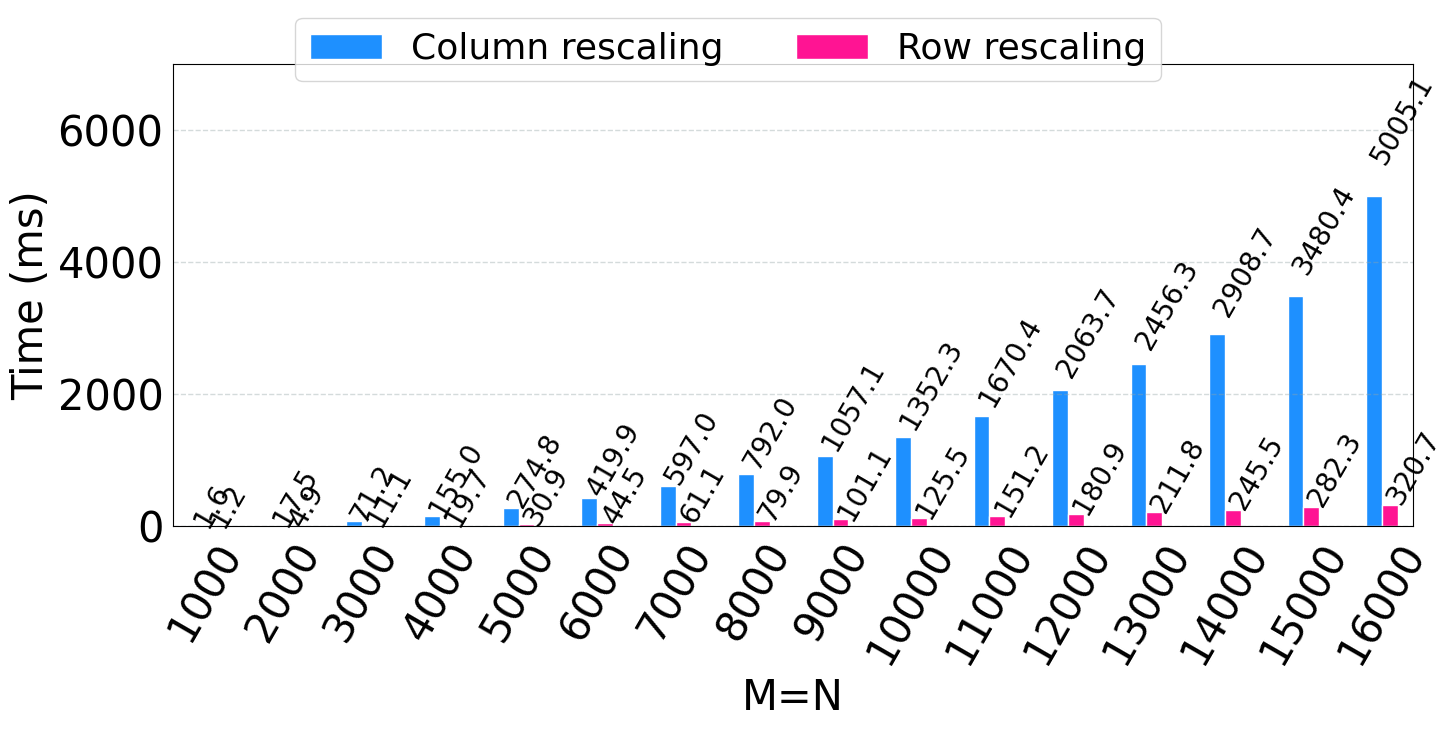

Generate this figure with matplotlib:
import numpy as np
from matplotlib import pyplot as plt
from pylab import *

plt.rc('font', family='Times New Roman', size=30)

def autolabel(rects,Num=1.1,rotation1=60,NN=1):
	for rect in rects:
		height = rect.get_height()
		plt.text(rect.get_x()-0.1+rect.get_width()/2., Num*height, '%s' % float(height*NN),rotation=60, fontsize=20)

def draw_Histogram():

	fig = plt.figure(figsize=(16,6))

	bx = fig.add_subplot(1,1,1)
	x = [1,2,3,4,5,6,7,8,9,10,11,12,13,14,15,16]
	Y1 = [1.6, 17.5, 71.2, 154.985000, 274.758000, 419.859000, 597.037000, 792.007000, 1057.074000, 1352.325000, 1670.358000, 2063.701000, 2456.290000, 2908.714000, 3480.444000, 5005.144000,]
	Y2 = [1.2, 4.9, 11.1, 19.7, 30.9, 44.5, 61.1, 79.9, 101.1, 125.5, 151.156000, 180.887000, 211.828000, 245.496000, 282.349000, 320.720000,]
	for num in range (0,len(Y1)):
		Y1[num]=round(Y1[num],1)
	for num in range (0,len(Y2)):
		Y2[num]=round(Y2[num],1)
	index = np.arange(16)+1  
	bar_width = 0.2
	opacity = 1.0
	rec1 = plt.bar(index-bar_width*0.5,Y1,bar_width,alpha=opacity,facecolor = 'dodgerblue',edgecolor = 'white',label='Column rescaling')
	rec2 = plt.bar(index+bar_width*0.5,Y2,bar_width,alpha=opacity,facecolor = 'deeppink',edgecolor = 'white',label='Row rescaling')
	autolabel(rec1)
	autolabel(rec2)	
	plt.ylim(0,7000)
	plt.xlim(0.6,16.4)
	plt.xticks(x ,['1000','2000','3000','4000','5000','6000','7000','8000','9000','10000','11000','12000','13000','14000','15000','16000'],rotation=60) 
	bx.tick_params(left=False, bottom=False)
	plt.grid(color='#95a5a6',linestyle='--', linewidth=1 ,axis='y',alpha=0.4)
	plt.xlabel('M=N')  
	plt.ylabel('Time (ms)') 

	lines, labels = fig.axes[-1].get_legend_handles_labels()	
	fig.legend(lines, labels, loc = 'upper center', ncol = 6, fontsize=26)
	plt.show()

draw_Histogram()